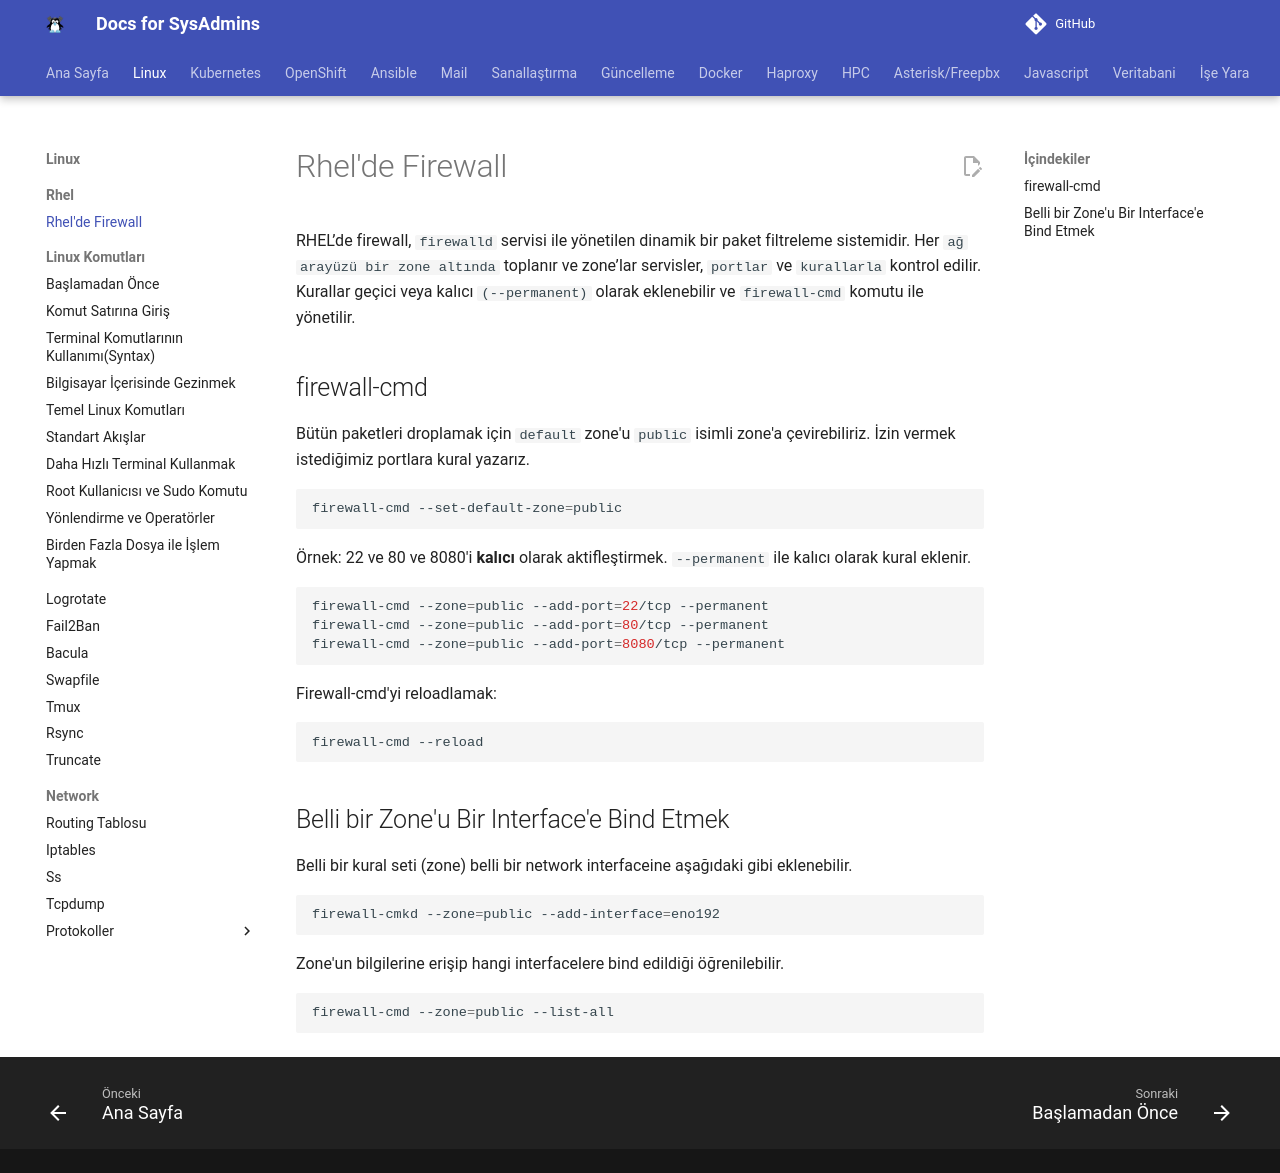

repository: berkbal/docs · page: linux/rhel/firewall/index.html · generator: mkdocs

# Rhel'de Firewall

RHEL’de firewall, `firewalld` servisi ile yönetilen dinamik bir paket filtreleme sistemidir. Her `ağ arayüzü bir zone altında` toplanır ve zone’lar servisler, `portlar` ve `kurallarla` kontrol edilir. Kurallar geçici veya kalıcı `(--permanent)` olarak eklenebilir ve `firewall-cmd` komutu ile yönetilir.

## firewall-cmd

Bütün paketleri droplamak için `default` zone'u `public` isimli zone'a çevirebiliriz. İzin vermek istediğimiz portlara kural yazarız.


```bash
firewall-cmd --set-default-zone=public
```

Örnek: 22 ve 80 ve 8080'i **kalıcı** olarak aktifleştirmek. `--permanent` ile kalıcı olarak kural eklenir. 

```bash
firewall-cmd --zone=public --add-port=22/tcp --permanent
firewall-cmd --zone=public --add-port=80/tcp --permanent
firewall-cmd --zone=public --add-port=8080/tcp --permanent
```

Firewall-cmd'yi reloadlamak:

```bash
firewall-cmd --reload
```

## Belli bir Zone'u Bir Interface'e Bind Etmek

Belli bir kural seti (zone) belli bir network interfaceine aşağıdaki gibi eklenebilir.

```bash
firewall-cmkd --zone=public --add-interface=eno192
```

Zone'un bilgilerine erişip hangi interfacelere bind edildiği öğrenilebilir.

```bash
firewall-cmd --zone=public --list-all
```
